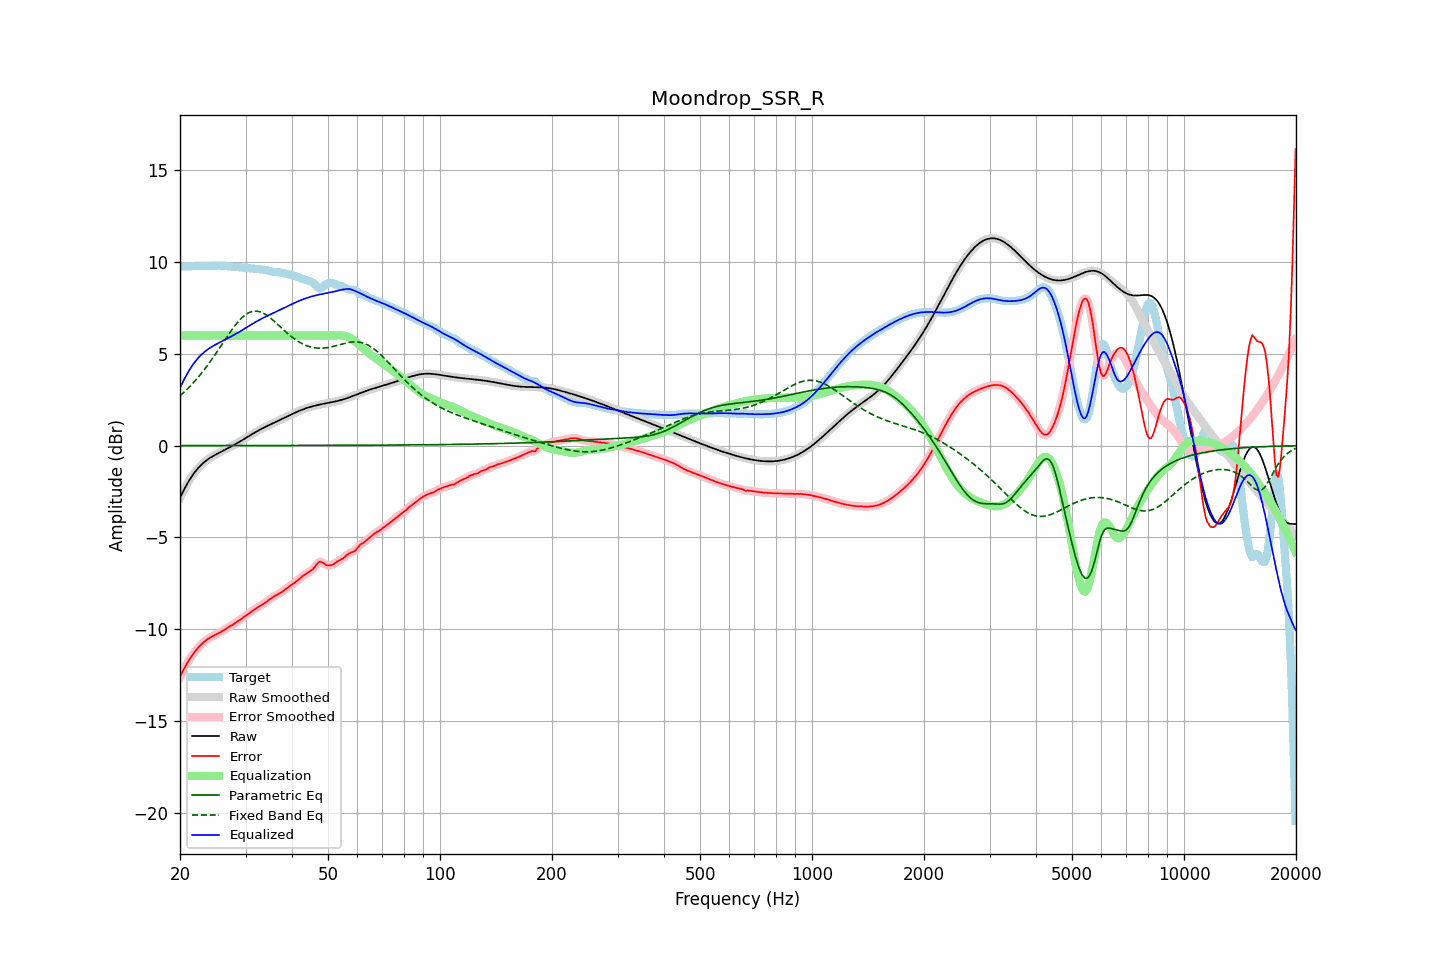

The data file committed next to this chart (first rows):
frequency, raw, error, smoothed, error_smoothed, equalization, parametric_eq, fixed_band_eq, equalized_raw, equalized_smoothed, target
20.00, -2.85, -12.61, -2.85, -12.61, 6.00, 0.00, 2.71, 3.15, 3.15, 9.76
20.20, -2.67, -12.42, -2.67, -12.42, 6.00, 0.00, 2.79, 3.33, 3.33, 9.76
20.40, -2.49, -12.25, -2.49, -12.25, 6.00, 0.00, 2.87, 3.51, 3.51, 9.76
20.61, -2.32, -12.08, -2.32, -12.08, 6.00, 0.00, 2.95, 3.68, 3.68, 9.76
20.81, -2.16, -11.92, -2.16, -11.92, 6.00, 0.00, 3.03, 3.84, 3.84, 9.77
21.02, -2.00, -11.77, -2.00, -11.77, 6.00, 0.00, 3.12, 4.00, 4.00, 9.77
21.23, -1.85, -11.63, -1.86, -11.63, 6.00, 0.00, 3.21, 4.15, 4.14, 9.78
21.44, -1.72, -11.50, -1.72, -11.50, 6.00, 0.00, 3.30, 4.28, 4.28, 9.78
21.66, -1.59, -11.38, -1.59, -11.38, 6.00, 0.00, 3.40, 4.41, 4.41, 9.79
21.87, -1.47, -11.26, -1.47, -11.26, 6.00, 0.00, 3.49, 4.53, 4.53, 9.79
22.09, -1.36, -11.15, -1.36, -11.15, 6.00, 0.00, 3.59, 4.64, 4.64, 9.79
22.31, -1.25, -11.05, -1.25, -11.04, 6.00, 0.00, 3.69, 4.75, 4.75, 9.79
22.54, -1.15, -10.95, -1.15, -10.95, 6.00, 0.00, 3.80, 4.85, 4.85, 9.79
22.76, -1.06, -10.86, -1.07, -10.86, 6.00, 0.00, 3.91, 4.94, 4.93, 9.79
22.99, -0.98, -10.77, -0.98, -10.77, 6.00, 0.00, 4.02, 5.02, 5.02, 9.79
23.22, -0.91, -10.70, -0.91, -10.70, 6.00, 0.00, 4.13, 5.09, 5.09, 9.79
23.45, -0.84, -10.63, -0.84, -10.63, 6.00, 0.00, 4.24, 5.16, 5.16, 9.79
23.69, -0.77, -10.56, -0.77, -10.56, 6.00, 0.00, 4.36, 5.23, 5.23, 9.79
23.92, -0.71, -10.50, -0.71, -10.50, 6.00, 0.00, 4.48, 5.29, 5.29, 9.79
24.16, -0.65, -10.45, -0.65, -10.45, 6.00, 0.00, 4.61, 5.35, 5.35, 9.80
24.40, -0.60, -10.40, -0.60, -10.40, 6.00, 0.00, 4.73, 5.40, 5.40, 9.80
24.65, -0.55, -10.35, -0.55, -10.35, 6.00, 0.00, 4.86, 5.45, 5.45, 9.81
24.89, -0.50, -10.31, -0.50, -10.31, 6.00, 0.00, 4.98, 5.50, 5.50, 9.81
25.14, -0.45, -10.27, -0.45, -10.27, 6.00, 0.00, 5.11, 5.55, 5.55, 9.82
25.39, -0.41, -10.22, -0.41, -10.22, 6.00, 0.00, 5.24, 5.59, 5.59, 9.82
25.65, -0.36, -10.18, -0.36, -10.18, 6.00, 0.00, 5.38, 5.64, 5.64, 9.81
25.91, -0.32, -10.12, -0.32, -10.12, 6.00, 0.00, 5.51, 5.68, 5.68, 9.81
26.16, -0.27, -10.07, -0.27, -10.07, 6.00, 0.00, 5.64, 5.73, 5.73, 9.80
26.43, -0.23, -10.02, -0.23, -10.02, 6.00, 0.00, 5.77, 5.77, 5.77, 9.79
26.69, -0.18, -9.96, -0.18, -9.96, 6.00, 0.00, 5.90, 5.82, 5.82, 9.78
26.96, -0.14, -9.90, -0.14, -9.90, 6.00, 0.00, 6.03, 5.86, 5.86, 9.77
27.23, -0.09, -9.85, -0.09, -9.85, 6.00, 0.00, 6.16, 5.91, 5.91, 9.76
27.50, -0.04, -9.80, -0.04, -9.80, 6.00, 0.00, 6.28, 5.96, 5.96, 9.75
27.77, 0.00, -9.75, 0.00, -9.75, 6.00, 0.00, 6.40, 6.00, 6.00, 9.75
28.05, 0.05, -9.69, 0.05, -9.69, 6.00, 0.00, 6.52, 6.05, 6.05, 9.75
28.33, 0.10, -9.64, 0.10, -9.64, 6.00, 0.00, 6.63, 6.10, 6.10, 9.74
28.62, 0.15, -9.58, 0.15, -9.58, 6.00, 0.00, 6.74, 6.15, 6.15, 9.73
28.90, 0.21, -9.52, 0.21, -9.52, 6.00, 0.00, 6.83, 6.21, 6.21, 9.72
29.19, 0.26, -9.45, 0.26, -9.45, 6.00, 0.00, 6.93, 6.26, 6.26, 9.71
29.48, 0.31, -9.39, 0.31, -9.39, 6.00, 0.00, 7.01, 6.31, 6.31, 9.70
29.78, 0.37, -9.33, 0.37, -9.33, 6.00, 0.00, 7.09, 6.37, 6.37, 9.69
30.08, 0.42, -9.26, 0.42, -9.26, 6.00, 0.01, 7.15, 6.42, 6.42, 9.68
30.38, 0.47, -9.20, 0.47, -9.20, 6.00, 0.01, 7.21, 6.47, 6.47, 9.67
30.68, 0.53, -9.14, 0.53, -9.14, 6.00, 0.01, 7.25, 6.53, 6.53, 9.67
30.99, 0.58, -9.08, 0.58, -9.08, 6.00, 0.01, 7.29, 6.58, 6.58, 9.66
31.30, 0.63, -9.02, 0.63, -9.02, 6.00, 0.01, 7.31, 6.63, 6.63, 9.65
31.61, 0.69, -8.95, 0.69, -8.95, 6.00, 0.01, 7.33, 6.69, 6.69, 9.64
31.93, 0.74, -8.89, 0.74, -8.89, 6.00, 0.01, 7.33, 6.74, 6.74, 9.63
32.24, 0.79, -8.83, 0.79, -8.83, 6.00, 0.01, 7.33, 6.79, 6.79, 9.62
32.57, 0.84, -8.78, 0.83, -8.78, 6.00, 0.01, 7.31, 6.84, 6.83, 9.61
32.89, 0.88, -8.73, 0.88, -8.73, 6.00, 0.01, 7.29, 6.88, 6.88, 9.61
33.22, 0.93, -8.67, 0.93, -8.67, 6.00, 0.01, 7.25, 6.93, 6.93, 9.60
33.55, 0.97, -8.62, 0.97, -8.62, 6.00, 0.01, 7.21, 6.97, 6.97, 9.59
33.89, 1.02, -8.56, 1.02, -8.56, 6.00, 0.01, 7.16, 7.02, 7.02, 9.58
34.23, 1.06, -8.50, 1.06, -8.50, 6.00, 0.01, 7.10, 7.06, 7.06, 9.56
34.57, 1.10, -8.43, 1.10, -8.43, 6.00, 0.01, 7.04, 7.10, 7.10, 9.54
34.92, 1.14, -8.37, 1.14, -8.37, 6.00, 0.01, 6.97, 7.14, 7.14, 9.51
35.27, 1.19, -8.30, 1.19, -8.30, 6.00, 0.01, 6.90, 7.19, 7.19, 9.49
35.62, 1.23, -8.24, 1.23, -8.25, 6.00, 0.01, 6.83, 7.23, 7.23, 9.47
35.97, 1.27, -8.19, 1.27, -8.19, 6.00, 0.01, 6.75, 7.27, 7.27, 9.46
... 635 more rows
